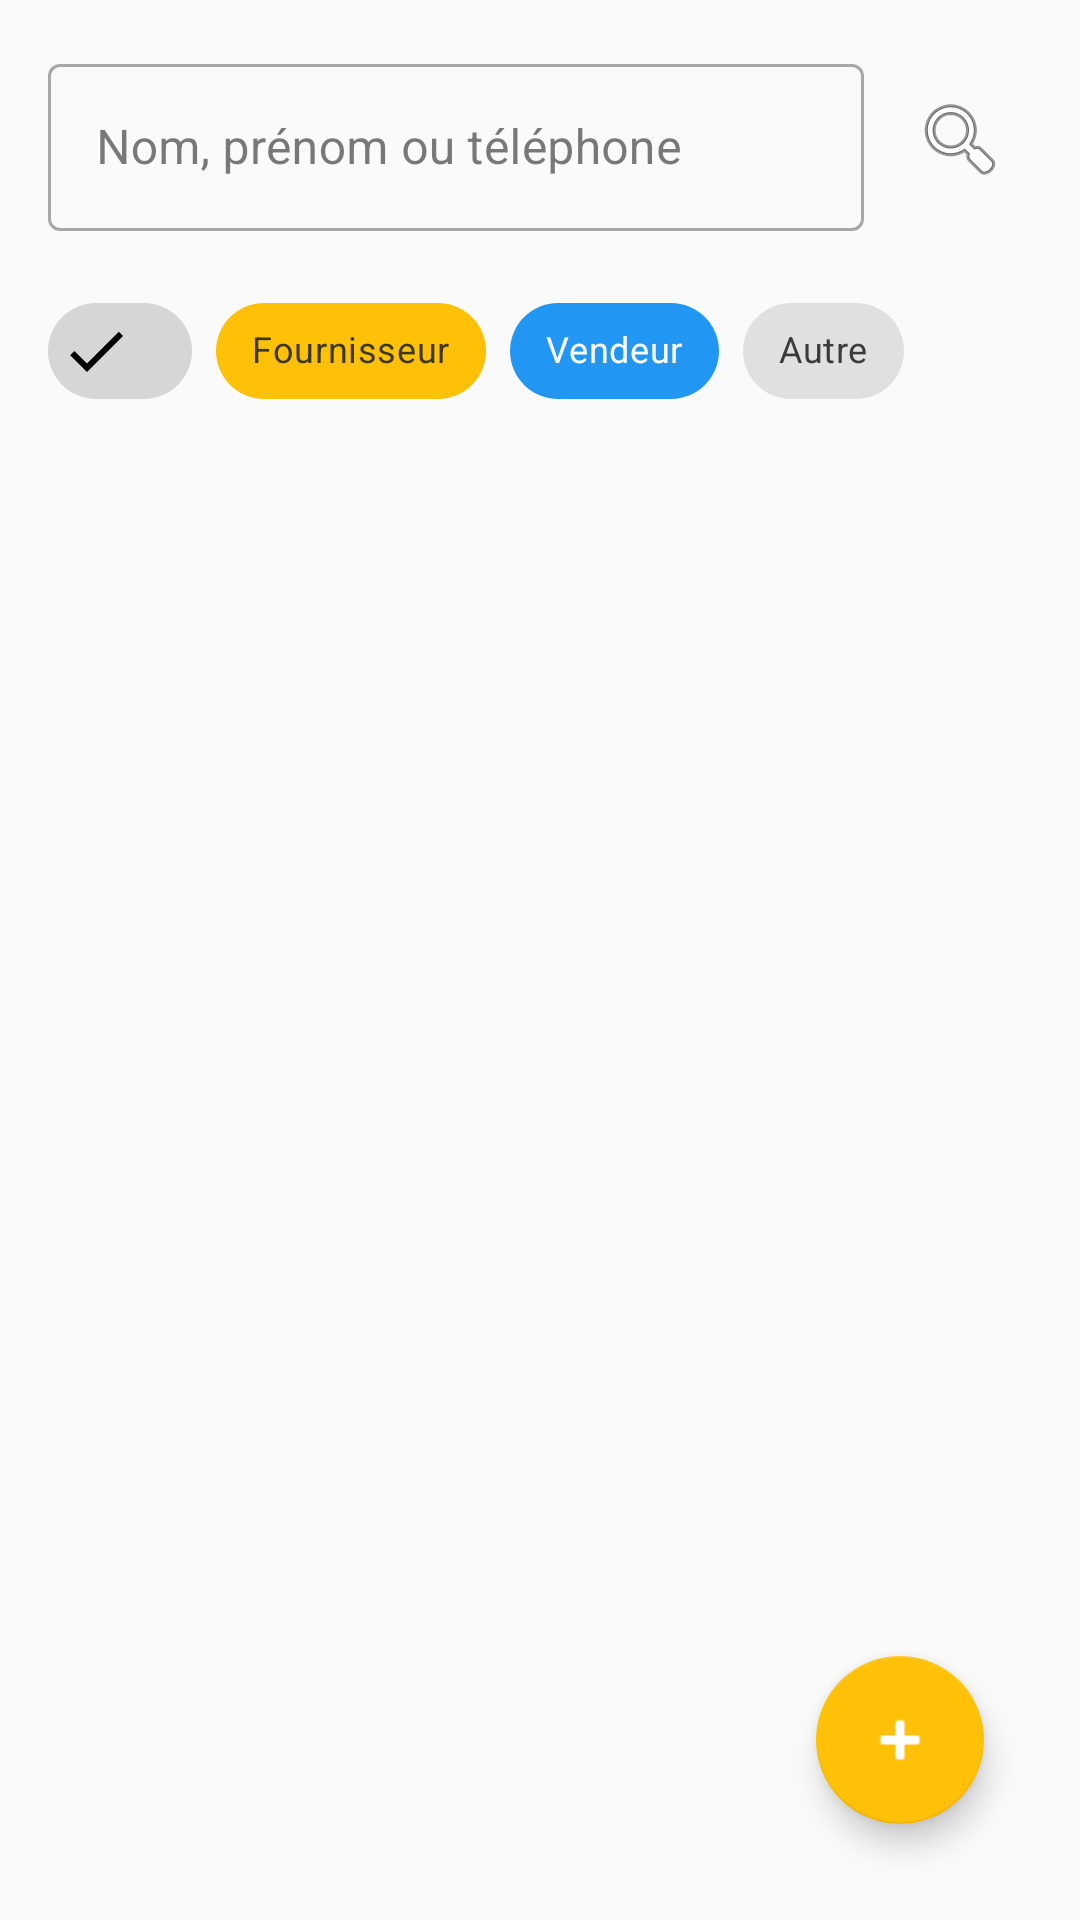

Reconstruct the res/layout file that produces this screen, plus the resources it refers to.
<!-- AndroidManifest.xml: application theme Theme.DrogPulseAI -->
<!-- res/layout/activity_contact_search.xml -->
<?xml version="1.0" encoding="utf-8"?>
<LinearLayout xmlns:android="http://schemas.android.com/apk/res/android"
    xmlns:app="http://schemas.android.com/apk/res-auto"
    xmlns:tools="http://schemas.android.com/tools"
    android:layout_width="match_parent"
    android:layout_height="match_parent"
    android:orientation="vertical"
    android:padding="16dp"
    tools:context=".activities.contacts.ContactSearchActivity">

    
    <LinearLayout
        android:layout_width="match_parent"
        android:layout_height="wrap_content"
        android:orientation="horizontal"
        android:layout_marginBottom="16dp">

        <com.google.android.material.textfield.TextInputLayout
            android:id="@+id/til_search"
            style="@style/Widget.MaterialComponents.TextInputLayout.OutlinedBox"
            android:layout_width="0dp"
            android:layout_height="wrap_content"
            android:layout_weight="1">

            <com.google.android.material.textfield.TextInputEditText
                android:id="@+id/et_search"
                android:layout_width="match_parent"
                android:layout_height="wrap_content"
                android:hint="@string/search_hint"
                android:imeOptions="actionSearch"
                android:inputType="text" />
        </com.google.android.material.textfield.TextInputLayout>

        <ImageButton
            android:id="@+id/btn_search"
            android:layout_width="48dp"
            android:layout_height="48dp"
            android:layout_gravity="center_vertical"
            android:layout_marginStart="8dp"
            android:background="?attr/selectableItemBackgroundBorderless"
            android:contentDescription="@string/search"
            android:src="@android:drawable/ic_menu_search" />
    </LinearLayout>

    

    
    <HorizontalScrollView
        android:layout_width="match_parent"
        android:layout_height="wrap_content"
        android:layout_marginBottom="16dp"
        android:scrollbars="none">

        <com.google.android.material.chip.ChipGroup
            android:id="@+id/chip_group_types"
            android:layout_width="wrap_content"
            android:layout_height="wrap_content"
            app:selectionRequired="false"
            app:singleSelection="true">

            <com.google.android.material.chip.Chip
                android:id="@+id/chip_all"
                style="@style/Widget.MaterialComponents.Chip.Filter"
                android:layout_width="wrap_content"
                android:layout_height="wrap_content"
                android:checked="true" />

            <com.google.android.material.chip.Chip
                android:id="@+id/chip_fournisseur"
                style="@style/Widget.MaterialComponents.Chip.Filter"
                android:layout_width="wrap_content"
                android:layout_height="wrap_content"
                android:backgroundTint="@color/accent"
                android:text="Fournisseur"
                android:textSize="12sp" />

            <com.google.android.material.chip.Chip
                android:id="@+id/chip_vendeur"
                style="@style/Widget.MaterialComponents.Chip.Filter"
                android:layout_width="wrap_content"
                android:layout_height="wrap_content"
                android:backgroundTint="@color/info"
                android:text="Vendeur"
                android:textColor="@color/white"
                android:textSize="12sp"
                android:textStyle="bold" />

            <com.google.android.material.chip.Chip
                android:id="@+id/chip_distributeur"
                style="@style/Widget.MaterialComponents.Chip.Filter"
                android:layout_width="wrap_content"
                android:layout_height="wrap_content"
                android:text="Distributeur"
                android:textSize="12sp"
                android:visibility="gone" />

            <com.google.android.material.chip.Chip
                android:id="@+id/chip_autre"
                style="@style/Widget.MaterialComponents.Chip.Filter"
                android:layout_width="wrap_content"
                android:layout_height="wrap_content"
                android:backgroundTint="@color/cardStroke"
                android:text="Autre"
                android:textSize="12sp" />
        </com.google.android.material.chip.ChipGroup>
    </HorizontalScrollView>

    <FrameLayout
        android:layout_width="match_parent"
        android:layout_height="match_parent">
        <androidx.recyclerview.widget.RecyclerView
            android:id="@+id/recycler_view"
            android:layout_width="match_parent"
            android:layout_height="match_parent"
            android:clipToPadding="false"
            android:padding="8dp"
            app:layoutManager="androidx.recyclerview.widget.LinearLayoutManager"
            tools:listitem="@layout/item_contact" />

        <TextView
            android:id="@+id/tv_no_results"
            android:layout_width="wrap_content"
            android:layout_height="wrap_content"
            android:layout_gravity="center"
            android:text="@string/no_search_results"
            android:textSize="16sp"
            android:visibility="gone" />

        <ProgressBar
            android:id="@+id/progress_bar"
            android:layout_width="wrap_content"
            android:layout_height="wrap_content"
            android:layout_gravity="center"
            android:visibility="gone" />

        <com.google.android.material.floatingactionbutton.FloatingActionButton
            android:id="@+id/fab_add_contact"
            android:layout_width="wrap_content"
            android:layout_height="wrap_content"
            android:layout_gravity="bottom|end"
            android:layout_margin="16dp"
            android:contentDescription="@string/add_contact"
            app:srcCompat="@android:drawable/ic_input_add"
            app:tint="@android:color/white" />
    </FrameLayout>



</LinearLayout>
<!-- res/layout/item_contact.xml (included above) -->
<?xml version="1.0" encoding="utf-8"?>
<com.google.android.material.card.MaterialCardView xmlns:android="http://schemas.android.com/apk/res/android"
    xmlns:app="http://schemas.android.com/apk/res-auto"
    xmlns:tools="http://schemas.android.com/tools"
    android:layout_width="match_parent"
    android:layout_height="wrap_content"
    android:layout_marginBottom="8dp"
    app:cardCornerRadius="8dp"
    app:cardElevation="2dp"
    app:strokeWidth="1dp"
    app:strokeColor="@color/cardview_dark_background">

    <androidx.constraintlayout.widget.ConstraintLayout
        android:layout_width="match_parent"
        android:layout_height="wrap_content"
        android:padding="16dp">

        <TextView
            android:id="@+id/tv_contact_name"
            android:layout_width="0dp"
            android:layout_height="wrap_content"
            android:textColor="@color/primaryText"
            android:textSize="16sp"
            android:textStyle="bold"
            app:layout_constraintStart_toStartOf="parent"
            app:layout_constraintEnd_toStartOf="@+id/tv_contact_type"
            app:layout_constraintTop_toTopOf="parent"
            app:layout_constraintHorizontal_chainStyle="spread"
            tools:text="John Doe" />

        <TextView
            android:id="@+id/tv_contact_type"
            android:layout_width="wrap_content"
            android:layout_height="wrap_content"
            android:drawableStart="@android:drawable/ic_menu_my_calendar"
            android:drawablePadding="8dp"
            android:gravity="center_vertical"
            android:textSize="14sp"
            app:layout_constraintStart_toEndOf="@+id/tv_contact_name"
            app:layout_constraintEnd_toEndOf="parent"
            app:layout_constraintTop_toTopOf="@+id/tv_contact_name"
            tools:text="Fournisseur" />

        <TextView
            android:id="@+id/tv_contact_phone"
            android:layout_width="0dp"
            android:layout_height="wrap_content"
            android:layout_marginTop="4dp"
            android:drawableStart="@android:drawable/ic_menu_call"
            android:drawablePadding="8dp"
            android:gravity="center_vertical"
            android:textSize="14sp"
            app:layout_constraintTop_toBottomOf="@id/tv_contact_name"
            app:layout_constraintStart_toStartOf="parent"
            app:layout_constraintEnd_toEndOf="parent"
            tools:text="+33 6 12 34 56 78" />

        <TextView
            android:id="@+id/tv_contact_email"
            android:layout_width="0dp"
            android:layout_height="wrap_content"
            android:layout_marginTop="4dp"
            android:drawableStart="@android:drawable/ic_dialog_email"
            android:drawablePadding="8dp"
            android:gravity="center_vertical"
            android:textSize="14sp"
            app:layout_constraintTop_toBottomOf="@id/tv_contact_phone"
            app:layout_constraintStart_toStartOf="parent"
            app:layout_constraintEnd_toEndOf="parent"
            tools:text="john.doe@example.com" />

        
        <androidx.constraintlayout.helper.widget.Flow
            android:id="@+id/flow_buttons"
            android:layout_width="wrap_content"
            android:layout_height="wrap_content"
            app:flow_wrapMode="chain"
            app:flow_horizontalGap="8dp"
            app:flow_verticalGap="8dp"
            app:constraint_referenced_ids="btn_view_carts,btn_add_products"
            app:layout_constraintTop_toBottomOf="@id/tv_contact_email"
            app:layout_constraintStart_toStartOf="parent"
            app:layout_constraintEnd_toEndOf="parent"
            app:layout_constraintBottom_toBottomOf="parent" />

        
        <com.google.android.material.button.MaterialButton
            android:id="@+id/btn_view_carts"
            android:layout_width="wrap_content"
            android:layout_height="wrap_content"
            android:text="@string/all_carts"
            android:textSize="12sp"
            app:icon="@android:drawable/ic_search_category_default"
            app:iconSize="16dp" />

        <com.google.android.material.button.MaterialButton
            android:id="@+id/btn_add_products"
            android:layout_width="wrap_content"
            android:layout_height="wrap_content"
            android:text="@string/add_product"
            android:textSize="12sp"
            android:backgroundTint="@color/accent"
            app:icon="@android:drawable/ic_input_add"
            app:iconSize="16dp" />

    </androidx.constraintlayout.widget.ConstraintLayout>

</com.google.android.material.card.MaterialCardView>
<!-- resources referenced by this layout -->
<resources>
  <color name="accent">#FFC107</color>
  <color name="cardStroke">#E0E0E0</color>
  <color name="info">#2196F3</color>
  <color name="primaryText">#212121</color>
  <color name="white">#FFFFFFFF</color>
  <string name="add_contact">Ajouter un contact</string>
  <string name="add_product">Ajouter un produit</string>
  <string name="all_carts">Tous les paniers</string>
  <string name="no_search_results">Aucun résultat trouvé</string>
  <string name="search">Rechercher</string>
  <string name="search_hint">Nom, prénom ou téléphone</string>
  <style name="Theme.DrogPulseAI" parent="Theme.MaterialComponents.Light.DarkActionBar">
          
          <item name="colorPrimary">@color/primary</item>
          <item name="colorPrimaryDark">@color/primaryDark</item>
          <item name="colorPrimaryVariant">@color/primaryDark</item>
          <item name="colorOnPrimary">@color/white</item>
  
          
          <item name="colorSecondary">@color/accent</item>
          <item name="colorSecondaryVariant">@color/accent</item>
          <item name="colorOnSecondary">@color/black</item>
  
          
          <item name="colorError">@color/error</item>
          <item name="android:colorBackground">@color/background</item>
          <item name="colorSurface">@color/cardBackground</item>
          <item name="colorOnSurface">@color/primaryText</item>
  
          
          <item name="materialButtonStyle">@style/Widget.DrogPulseAI.Button</item>
          <item name="textInputStyle">@style/Widget.DrogPulseAI.TextInputLayout</item>
      </style>
  <color name="primary">#2196F3</color>
  <color name="primaryDark">#1976D2</color>
  <color name="black">#FF000000</color>
  <color name="error">#F44336</color>
  <color name="background">#FAFAFA</color>
  <color name="cardBackground">#FFFFFF</color>
  <style name="Widget.DrogPulseAI.Button" parent="Widget.MaterialComponents.Button">
          <item name="android:textSize">16sp</item>
          <item name="android:textAllCaps">false</item>
          <item name="android:paddingTop">12dp</item>
          <item name="android:paddingBottom">12dp</item>
      </style>
  <style name="Widget.DrogPulseAI.TextInputLayout" parent="Widget.MaterialComponents.TextInputLayout.OutlinedBox">
          <item name="boxStrokeColor">@color/primary</item>
          <item name="hintTextColor">@color/primary</item>
      </style>
</resources>
